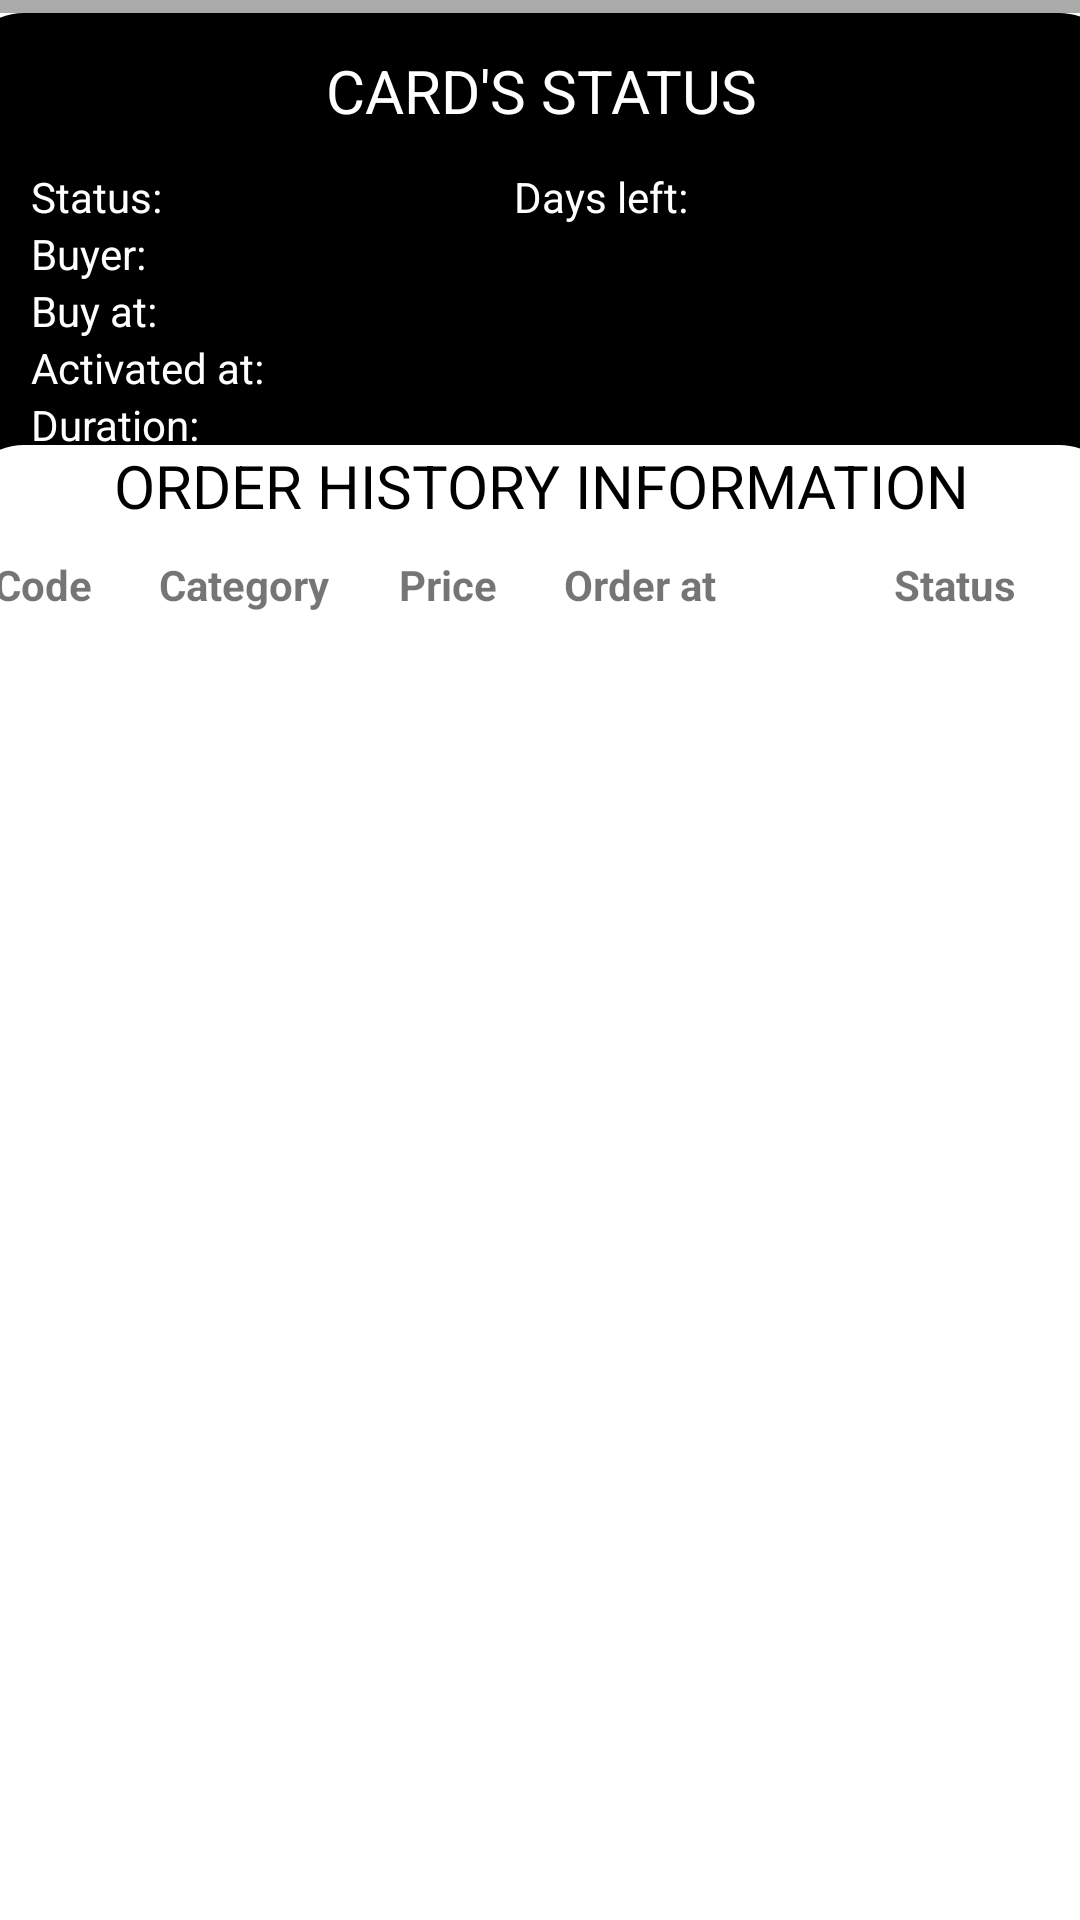

This screen was rendered from an Android layout file. Write that file and the resources it references.
<!-- AndroidManifest.xml: application theme AppTheme -->
<!-- res/layout/fragment_order_info.xml -->
<?xml version="1.0" encoding="utf-8"?>
<FrameLayout xmlns:android="http://schemas.android.com/apk/res/android"
    xmlns:app="http://schemas.android.com/apk/res-auto"
    xmlns:tools="http://schemas.android.com/tools"
    android:layout_width="match_parent"
    android:layout_height="match_parent"
    android:layout_gravity="top"
    android:background="@color/lightBlueBackground"
    android:focusableInTouchMode="true"
    android:gravity="center"
    android:id="@+id/frmOrderInfo"
    tools:context=".ui.orderInfo.OrderInfoFragment">

    <androidx.constraintlayout.widget.ConstraintLayout
        android:layout_width="match_parent"
        android:layout_height="match_parent"
        android:background="@android:color/darker_gray">

        <androidx.constraintlayout.widget.ConstraintLayout
            android:id="@+id/layoutCard_Status"
            android:layout_width="400dp"
            android:layout_height="200dp"
            android:background="@drawable/layout_card_border"
            app:layout_constraintBottom_toBottomOf="parent"
            app:layout_constraintEnd_toEndOf="parent"
            app:layout_constraintHorizontal_bias="0.5"
            app:layout_constraintStart_toStartOf="parent"
            app:layout_constraintTop_toTopOf="parent"
            app:layout_constraintVertical_bias="0.01">

            <androidx.constraintlayout.widget.ConstraintLayout
                android:layout_width="385dp"
                android:layout_height="200dp"
                android:background="@drawable/layout_card_border"
                android:backgroundTint="@android:color/background_dark"
                app:layout_constraintBottom_toBottomOf="parent"
                app:layout_constraintEnd_toEndOf="parent"
                app:layout_constraintStart_toStartOf="parent"
                app:layout_constraintTop_toTopOf="parent">

                <LinearLayout
                    android:id="@+id/linearLayout1"
                    android:layout_width="wrap_content"
                    android:layout_height="wrap_content"
                    app:layout_constraintBottom_toTopOf="@+id/tableLayout"
                    app:layout_constraintEnd_toEndOf="parent"
                    app:layout_constraintStart_toStartOf="parent"
                    app:layout_constraintTop_toTopOf="parent"
                    app:layout_constraintVertical_bias="0.5">

                    <TextView
                        android:id="@+id/txt_card_status_header"
                        android:layout_width="wrap_content"
                        android:layout_height="wrap_content"
                        android:gravity="center"
                        android:text="@string/txt_status_card_header"
                        android:textColor="@android:color/white"
                        android:textSize="20sp" />
                </LinearLayout>

                <TableLayout
                    android:id="@+id/tableLayout"
                    android:layout_width="wrap_content"
                    android:layout_height="wrap_content"
                    app:layout_constraintBottom_toBottomOf="parent"
                    app:layout_constraintEnd_toEndOf="parent"
                    app:layout_constraintHorizontal_bias="0.15"
                    app:layout_constraintStart_toStartOf="parent"
                    app:layout_constraintTop_toTopOf="parent"
                    app:layout_constraintVertical_bias="0.6">

                    <TableRow>

                        <TextView
                            android:id="@+id/txt_card_status"
                            android:layout_width="wrap_content"
                            android:layout_height="wrap_content"
                            android:text="@string/txt_card_status"
                            android:textColor="@color/whiteTextColor" />

                        <TextView
                            android:id="@+id/txt_countDownDuration"
                            android:layout_width="wrap_content"
                            android:layout_height="wrap_content"
                            android:layout_marginLeft="80dp"
                            android:text="@string/txt_countDown"
                            android:textColor="@color/whiteTextColor" />
                    </TableRow>

                    <TableRow>

                        <TextView
                            android:id="@+id/txt_Buyer"
                            android:layout_width="wrap_content"
                            android:layout_height="wrap_content"
                            android:text="@string/txt_buyer"
                            android:textColor="@color/whiteTextColor" />

                    </TableRow>

                    <TableRow>

                        <TextView
                            android:id="@+id/txt_BuyAt"
                            android:layout_width="wrap_content"
                            android:layout_height="wrap_content"
                            android:text="@string/txt_date_created"
                            android:textColor="@color/whiteTextColor" />
                    </TableRow>

                    <TableRow>

                        <TextView
                            android:id="@+id/txt_ActivateAt"
                            android:layout_width="wrap_content"
                            android:layout_height="wrap_content"
                            android:text="@string/txt_date_active"
                            android:textColor="@color/whiteTextColor" />
                    </TableRow>

                    <TableRow>

                        <TextView
                            android:id="@+id/txt_Duration"
                            android:layout_width="wrap_content"
                            android:layout_height="wrap_content"
                            android:text="@string/txt_duration"
                            android:textColor="@color/whiteTextColor" />
                    </TableRow>

                    <TableRow>

                        <TextView
                            android:id="@+id/txt_Expired"
                            android:layout_width="wrap_content"
                            android:layout_height="wrap_content"
                            android:text="@string/txt_date_expired"
                            android:textColor="@color/whiteTextColor" />

                        <TextView
                            android:id="@+id/txt_Extend"
                            android:layout_width="wrap_content"
                            android:layout_height="wrap_content"
                            android:layout_marginLeft="80dp"
                            android:textStyle="bold"
                            android:text="@string/txt_extend_card"
                            android:textColor="@android:color/holo_green_light" />
                    </TableRow>
                </TableLayout>
            </androidx.constraintlayout.widget.ConstraintLayout>
        </androidx.constraintlayout.widget.ConstraintLayout>

        
        <androidx.constraintlayout.widget.ConstraintLayout
            android:layout_width="385dp"
            android:layout_height="wrap_content"
            android:background="@drawable/layout_card_border"
            android:backgroundTint="@android:color/white"
            app:layout_constraintBottom_toBottomOf="parent"
            app:layout_constraintEnd_toEndOf="parent"
            app:layout_constraintStart_toStartOf="parent"
            app:layout_constraintTop_toBottomOf="@+id/layoutCard_Status"
            app:layout_constraintVertical_bias="0.7">

            <LinearLayout
                android:id="@+id/linearLayout2"
                android:layout_width="wrap_content"
                android:layout_height="wrap_content"
                app:layout_constraintBottom_toTopOf="@+id/tblayout"
                app:layout_constraintEnd_toEndOf="parent"
                app:layout_constraintStart_toStartOf="parent"
                app:layout_constraintTop_toTopOf="parent"
                app:layout_constraintVertical_bias="0.5">

                <TextView
                    android:id="@+id/txt_orderName_header_card"
                    android:layout_width="wrap_content"
                    android:layout_height="wrap_content"
                    android:gravity="center"
                    android:text="@string/txt_order_history_header"
                    android:textColor="@android:color/background_dark"
                    android:textSize="20sp" />
            </LinearLayout>

            <LinearLayout
                android:id="@+id/tblayout"
                android:layout_width="match_parent"
                android:layout_height="match_parent"
                app:layout_constraintBottom_toBottomOf="parent"
                app:layout_constraintEnd_toEndOf="parent"
                app:layout_constraintStart_toStartOf="parent"
                app:layout_constraintTop_toBottomOf="@+id/linearLayout2">

                <TableLayout
                    android:id="@+id/tableLayoutOrder"
                    android:layout_width="match_parent"
                    android:layout_height="match_parent"
                    app:layout_constraintBottom_toBottomOf="parent"
                    app:layout_constraintEnd_toEndOf="parent"
                    app:layout_constraintHorizontal_bias="0.15"
                    app:layout_constraintStart_toStartOf="parent"
                    app:layout_constraintTop_toTopOf="parent"
                    app:layout_constraintVertical_bias="0.6">

                    <include layout="@layout/order_his_header"/>

                    <TableRow
                        android:layout_width="match_parent"
                        android:layout_height="match_parent">

                        <LinearLayout
                            android:layout_width="wrap_content"
                            android:layout_height="match_parent"
                            android:orientation="vertical">

                            <ListView
                                android:id="@+id/lvOrderHis"
                                android:layout_width="match_parent"
                                android:layout_height="450dp" />
                        </LinearLayout>

                    </TableRow>
                </TableLayout>
            </LinearLayout>

        </androidx.constraintlayout.widget.ConstraintLayout>

    </androidx.constraintlayout.widget.ConstraintLayout>

</FrameLayout>
<!-- res/layout/order_his_header.xml (included above) -->
<?xml version="1.0" encoding="utf-8"?>
<LinearLayout xmlns:android="http://schemas.android.com/apk/res/android"
    android:orientation="horizontal"
    android:layout_width="match_parent"
    android:layout_height="match_parent">
    <TextView
        android:id="@+id/tvHeaderCode"
        android:layout_width="55dp"
        android:layout_height="wrap_content"
        android:text="@string/txt_header_code"
        android:textStyle="bold"
        android:padding="10dp"/>
    <TextView
        android:id="@+id/tvHeaderCategory"
        android:layout_width="80dp"
        android:layout_height="wrap_content"
        android:text="@string/txt_header_category"
        android:textStyle="bold"
        android:padding="10dp"/>
    <TextView
        android:id="@+id/tvHeaderPrice"
        android:layout_width="55dp"
        android:layout_height="wrap_content"
        android:text="@string/txt_header_price"
        android:textStyle="bold"
        android:padding="10dp"/>
    <TextView
        android:id="@+id/tvHeaderOrderAt"
        android:layout_width="110dp"
        android:layout_height="wrap_content"
        android:text="@string/txt_header_order_at"
        android:textStyle="bold"
        android:padding="10dp"/>
    <TextView
        android:id="@+id/tvHeaderStatus"
        android:layout_width="90dp"
        android:layout_height="wrap_content"
        android:text="@string/txt_header_order_status"
        android:textStyle="bold"
        android:padding="10dp"/>
</LinearLayout>
<!-- resources referenced by this layout -->
<resources>
  <color name="lightBlueBackground">#44bcd8</color>
  <color name="whiteTextColor">#fff</color>
  <!-- drawable layout_card_border (drawable) -->
  <?xml version="1.0" encoding="utf-8"?>
  <shape xmlns:android="http://schemas.android.com/apk/res/android">
      android:shape="rectangle"
      android:padding="10dp">
  
      <solid android:color="#FFFFFF" />
      <corners
          android:bottomRightRadius="15dp"
          android:bottomLeftRadius="15dp"
          android:topLeftRadius="15dp"
          android:topRightRadius="15dp" />
      
      <stroke android:width="10dp" android:color="@color/white" />
  </shape>
  <string name="txt_buyer">Buyer:\u0020</string>
  <string name="txt_card_status">Status:\u0020</string>
  <string name="txt_countDown">Days left:\u0020</string>
  <string name="txt_date_active">Activated at:\u0020</string>
  <string name="txt_date_created">Buy at:\u0020</string>
  <string name="txt_date_expired">Expired at:\u0020</string>
  <string name="txt_duration">Duration:\u0020</string>
  <string name="txt_extend_card">Extend Card</string>
  <string name="txt_header_category">Category</string>
  <string name="txt_header_code">Code</string>
  <string name="txt_header_order_at">Order at</string>
  <string name="txt_header_order_status">Status</string>
  <string name="txt_header_price">Price</string>
  <string name="txt_order_history_header">ORDER HISTORY INFORMATION</string>
  <string name="txt_status_card_header">CARD\'S STATUS</string>
  <style name="AppTheme" parent="Theme.AppCompat.Light.DarkActionBar">
          <item name="colorPrimary">@color/colorPrimary</item>
          <item name="colorPrimaryDark">@color/colorPrimaryDark</item>
          <item name="colorAccent">@color/colorAccent</item>
      </style>
  <color name="white">#FFFFFFFF</color>
  <color name="colorPrimary">#FFFFFF</color>
  <color name="colorPrimaryDark">#000</color>
  <color name="colorAccent">#11CFC5</color>
</resources>
